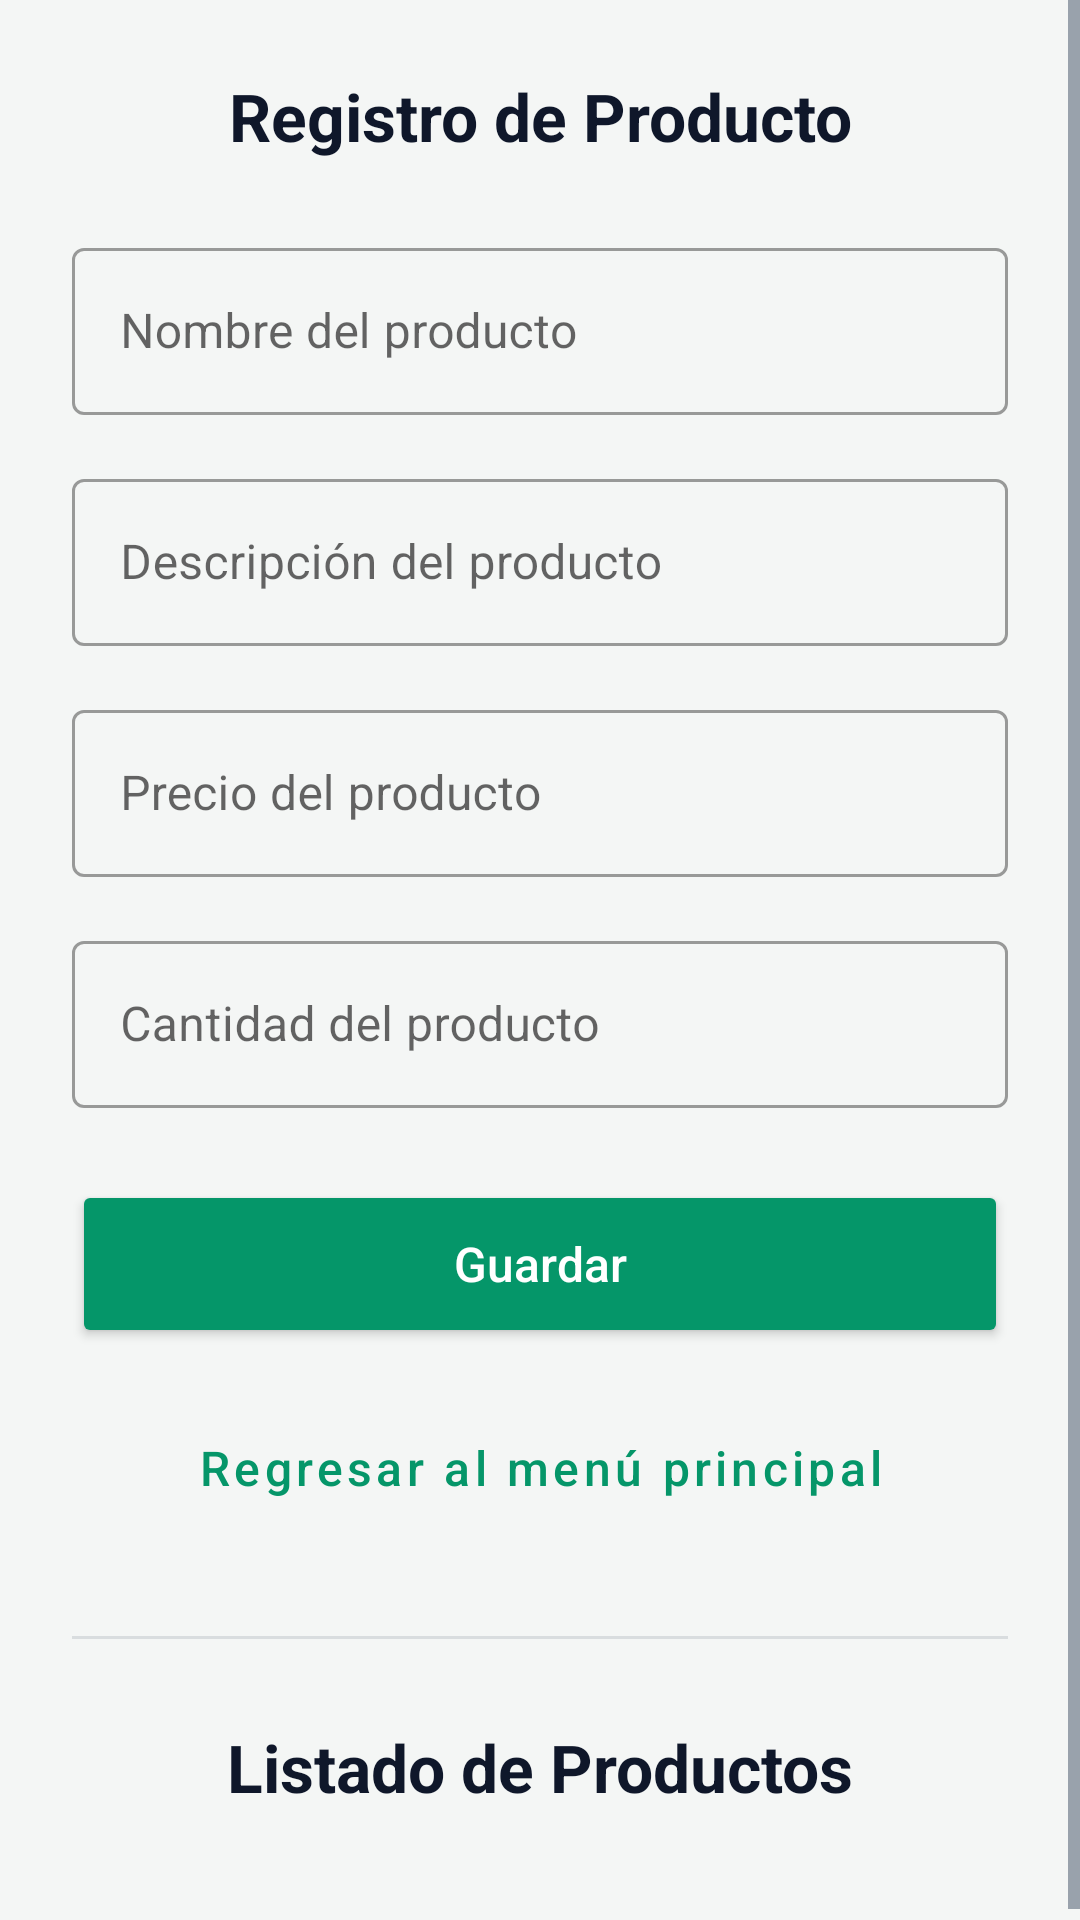

The Android layout XML behind this screen, and the referenced resources:
<!-- AndroidManifest.xml: application theme Theme.GestionOrdenesCompras -->
<!-- res/layout/activity_gestion_productos.xml -->
<?xml version="1.0" encoding="utf-8"?>
<ScrollView
    xmlns:android="http://schemas.android.com/apk/res/android"
    xmlns:app="http://schemas.android.com/apk/res-auto"
    xmlns:tools="http://schemas.android.com/tools"
    android:id="@+id/main"
    android:layout_width="match_parent"
    android:layout_height="match_parent"
    android:background="?android:attr/colorBackground"
    tools:context=".GestionProductosActivity">
    <LinearLayout
        android:layout_width="match_parent"
        android:layout_height="wrap_content"
        android:orientation="vertical"
        android:padding="24dp">
        <TextView
            android:layout_width="match_parent"
            android:layout_height="wrap_content"
            android:gravity="center"
            android:text="Registro de Producto"
            android:textColor="?android:attr/textColorPrimary"
            android:textSize="22sp"
            android:textStyle="bold"/>
        
        <com.google.android.material.textfield.TextInputLayout
            android:layout_width="match_parent"
            android:layout_height="wrap_content"
            android:layout_marginTop="24dp"
            android:hint="Nombre del producto"
            style="@style/Widget.MaterialComponents.TextInputLayout.OutlinedBox">
            <com.google.android.material.textfield.TextInputEditText
                android:id="@+id/etNombre"
                android:layout_width="match_parent"
                android:layout_height="wrap_content"
                android:inputType="text"
                android:textColor="?android:attr/textColorPrimary" />
        </com.google.android.material.textfield.TextInputLayout>
        
        <com.google.android.material.textfield.TextInputLayout
            android:layout_width="match_parent"
            android:layout_height="wrap_content"
            android:layout_marginTop="16dp"
            android:hint="Descripción del producto"
            style="@style/Widget.MaterialComponents.TextInputLayout.OutlinedBox">
            <com.google.android.material.textfield.TextInputEditText
                android:id="@+id/etDescripcion"
                android:layout_width="match_parent"
                android:layout_height="wrap_content"
                android:inputType="textMultiLine"
                android:textColor="?android:attr/textColorPrimary" />
        </com.google.android.material.textfield.TextInputLayout>
        
        <com.google.android.material.textfield.TextInputLayout
            android:layout_width="match_parent"
            android:layout_height="wrap_content"
            android:layout_marginTop="16dp"
            android:hint="Precio del producto"
            style="@style/Widget.MaterialComponents.TextInputLayout.OutlinedBox">
            <com.google.android.material.textfield.TextInputEditText
                android:id="@+id/etPrecio"
                android:layout_width="match_parent"
                android:layout_height="wrap_content"
                android:inputType="numberDecimal"
                android:textColor="?android:attr/textColorPrimary" />
        </com.google.android.material.textfield.TextInputLayout>
        
        <com.google.android.material.textfield.TextInputLayout
            android:layout_width="match_parent"
            android:layout_height="wrap_content"
            android:layout_marginTop="16dp"
            android:hint="Cantidad del producto"
            style="@style/Widget.MaterialComponents.TextInputLayout.OutlinedBox">
            <com.google.android.material.textfield.TextInputEditText
                android:id="@+id/etCantidad"
                android:layout_width="match_parent"
                android:layout_height="wrap_content"
                android:inputType="number"
                android:textColor="?android:attr/textColorPrimary" />
        </com.google.android.material.textfield.TextInputLayout>
        
        <Button
            android:id="@+id/btnGuardar"
            android:layout_width="match_parent"
            android:layout_height="56dp"
            android:layout_marginTop="24dp"
            android:text="Guardar"
            android:textAllCaps="false"
            android:textSize="16sp"
            app:backgroundTint="?attr/colorPrimary"
            android:textColor="?attr/colorOnPrimary" />
        
        <Button
            android:id="@+id/btnRegresar"
            android:layout_width="match_parent"
            android:layout_height="56dp"
            android:layout_marginTop="12dp"
            android:text="Regresar al menú principal"
            android:textAllCaps="false"
            android:textSize="16sp"
            style="@style/Widget.MaterialComponents.Button.OutlinedButton"
            android:textColor="?attr/colorPrimary"
            app:strokeColor="?attr/colorPrimary" />
        
        <View
            android:layout_width="match_parent"
            android:layout_height="1dp"
            android:layout_marginTop="28dp"
            android:background="?android:attr/textColorSecondary"
            android:alpha="0.15"
            android:layout_marginBottom="28dp" />
        <TextView
            android:layout_width="match_parent"
            android:layout_height="wrap_content"
            android:gravity="center"
            android:text="Listado de Productos"
            android:textColor="?android:attr/textColorPrimary"
            android:textSize="22sp"
            android:textStyle="bold"/>
        <androidx.recyclerview.widget.RecyclerView
            android:id="@+id/rvProductos"
            android:layout_width="match_parent"
            android:layout_height="wrap_content"
            android:nestedScrollingEnabled="true"
            android:layout_marginTop="16dp"
            tools:listitem="@layout/item_producto" />
        <TextView
            android:id="@+id/tvListaVacia"
            android:layout_width="match_parent"
            android:layout_height="wrap_content"
            android:layout_marginTop="24dp"
            android:layout_marginBottom="24dp"
            android:gravity="center"
            android:text="No hay productos registrados."
            android:textColor="?android:attr/textColorSecondary"
            android:textSize="16sp"
            android:textStyle="italic"
            android:visibility="gone" />
    </LinearLayout>
</ScrollView>
<!-- res/layout/item_producto.xml (included above) -->
<?xml version="1.0" encoding="utf-8"?>
<androidx.cardview.widget.CardView
    xmlns:android="http://schemas.android.com/apk/res/android"
    xmlns:app="http://schemas.android.com/apk/res-auto"
    android:layout_width="match_parent"
    android:layout_height="wrap_content"
    android:layout_marginHorizontal="4dp"
    android:layout_marginVertical="6dp"
    app:cardCornerRadius="12dp"
    app:cardElevation="2dp"
    app:cardBackgroundColor="?attr/colorSurface">
    <LinearLayout
        android:layout_width="match_parent"
        android:layout_height="wrap_content"
        android:orientation="horizontal"
        android:padding="16dp"
        android:gravity="center_vertical">
        
        <LinearLayout
            android:id="@+id/lytInfoProducto"
            android:layout_width="0dp"
            android:layout_height="wrap_content"
            android:layout_weight="1"
            android:orientation="vertical"
            android:layout_marginEnd="8dp">
            
            <TextView
                android:id="@+id/tvNombreProducto"
                android:layout_width="wrap_content"
                android:layout_height="wrap_content"
                android:text="Nombre del Producto"
                android:textSize="16sp"
                android:textStyle="bold"
                android:textColor="?android:attr/textColorPrimary"/>

            
            <TextView
                android:id="@+id/tvDescripcionProducto"
                android:layout_width="wrap_content"
                android:layout_height="wrap_content"
                android:text="Descripción breve del producto aquí"
                android:textSize="14sp"
                android:layout_marginTop="4dp"
                android:textColor="?android:attr/textColorSecondary"/>

            
            <LinearLayout
                android:layout_width="match_parent"
                android:layout_height="wrap_content"
                android:orientation="horizontal"
                android:layout_marginTop="6dp"
                android:gravity="center_vertical">
                
                <TextView
                    android:id="@+id/tvPrecioProducto"
                    android:layout_width="wrap_content"
                    android:layout_height="wrap_content"
                    android:text="$0.00"
                    android:textSize="15sp"
                    android:textStyle="bold"
                    android:textColor="?attr/colorPrimary"/>
                
                <View
                    android:layout_width="0dp"
                    android:layout_height="1dp"
                    android:layout_weight="1" />
                
                <TextView
                    android:id="@+id/tvStockProducto"
                    android:layout_width="wrap_content"
                    android:layout_height="wrap_content"
                    android:text="Stock: 12 u."
                    android:textSize="13sp"
                    android:textStyle="italic"
                    android:textColor="?android:attr/textColorSecondary"
                    android:layout_marginEnd="4dp"/>
            </LinearLayout>
        </LinearLayout>
        
        <ImageButton
            android:id="@+id/btnEliminarProducto"
            android:layout_width="40dp"
            android:layout_height="40dp"
            android:background="?attr/selectableItemBackgroundBorderless"
            android:contentDescription="Eliminar producto"
            android:src="@android:drawable/ic_menu_close_clear_cancel"
            app:tint="?attr/colorError" />
    </LinearLayout>
</androidx.cardview.widget.CardView>
<!-- resources referenced by this layout -->
<resources>
  <style name="Theme.GestionOrdenesCompras" parent="Base.Theme.GestionOrdenesCompras" />
  <style name="Base.Theme.GestionOrdenesCompras" parent="Theme.MaterialComponents.DayNight.NoActionBar">
          <item name="colorPrimary">@color/primary_light</item>
          <item name="colorOnPrimary">@color/on_primary_light</item>
          <item name="android:colorBackground">@color/background_light</item>
          <item name="android:textColorPrimary">@color/text_primary_light</item>
          <item name="android:textColorSecondary">@color/text_secondary_light</item>
          <item name="colorError">@color/error_light</item>
      </style>
  <color name="primary_light">#059669</color>
  <color name="on_primary_light">#FFFFFF</color>
  <color name="background_light">#F4F6F5</color>
  <color name="text_primary_light">#0F172A</color>
  <color name="text_secondary_light">#475569</color>
  <color name="error_light">#E11D48</color>
</resources>
